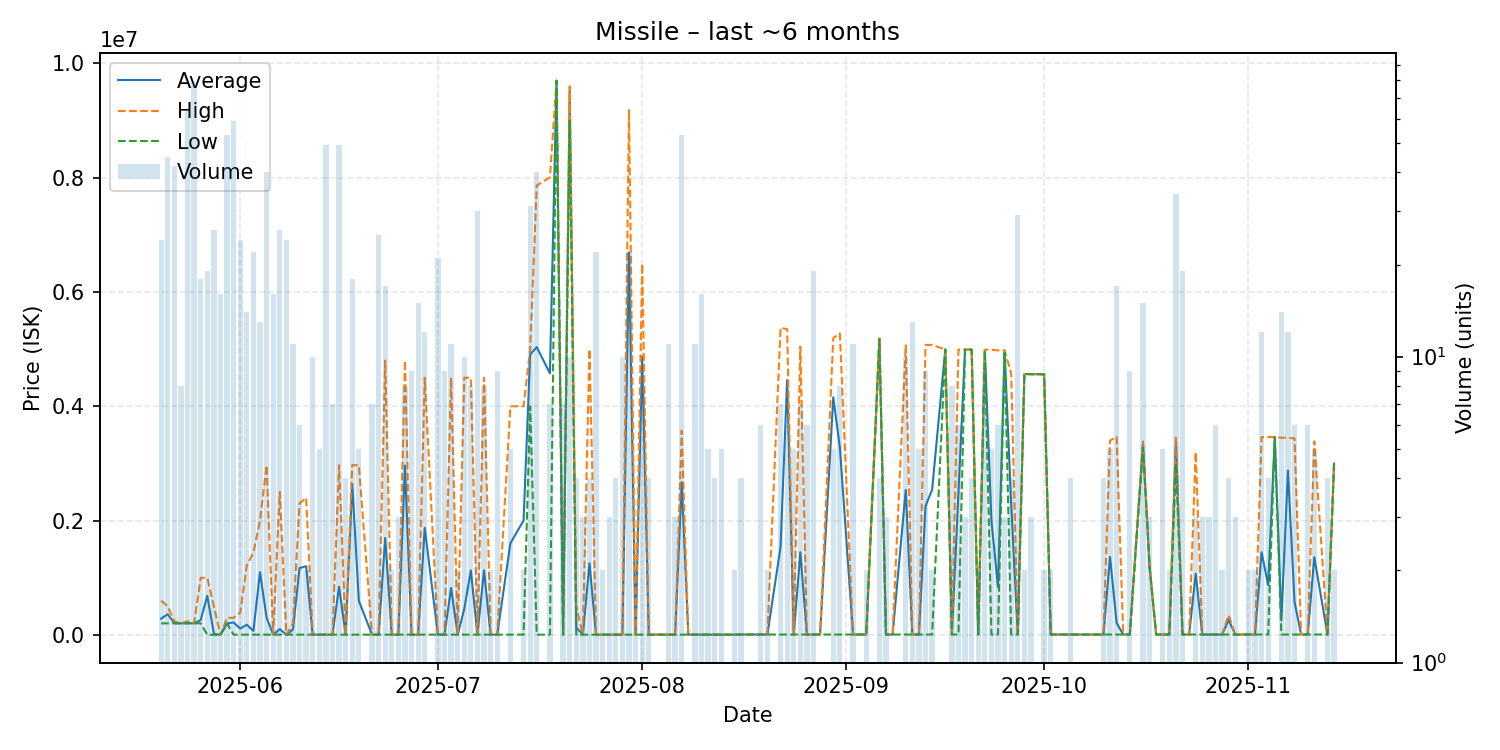

Data behind this chart, as committed beside it:
date, average, highest, lowest, order_count, volume
2025-05-20, 285312, 600000, 202500, 2, 24
2025-05-21, 362329, 500000, 202700, 6, 45
2025-05-22, 204514, 239900, 202700, 10, 42
2025-05-23, 202700, 202700, 202700, 1, 8
2025-05-24, 204994, 239400, 202700, 9, 64
2025-05-25, 202700, 202700, 202700, 6, 79
2025-05-26, 259539, 999900, 202700, 8, 18
2025-05-27, 685737, 999900, 5000, 6, 19
2025-05-28, 20238, 500000, 1045, 5, 26
2025-05-29, 1052, 1052, 1051, 2, 16
2025-05-30, 201885, 299900, 200000, 4, 53
2025-05-31, 217905, 299900, 5001, 6, 59
2025-06-01, 110627, 390000, 5002, 5, 24
2025-06-02, 178501, 1219500, 5001, 4, 14
2025-06-03, 70183, 1439000, 5001, 7, 22
2025-06-04, 1099077, 1999000, 5001, 6, 13
2025-06-05, 301328, 2968000, 5003, 7, 40
2025-06-06, 5003, 5004, 5003, 4, 16
2025-06-07, 100969, 2500000, 5008, 4, 26
2025-06-08, 5009, 5010, 5008, 5, 24
2025-06-09, 93642, 200000, 5010, 2, 11
2025-06-10, 1169172, 2300000, 5011, 4, 6
2025-06-11, 1202508, 2400000, 5015, 2, 2
2025-06-12, 5018, 5018, 5018, 1, 10
2025-06-13, 5018, 5018, 5018, 1, 5
2025-06-14, 5018, 5018, 5015, 9, 49
2025-06-15, 5017, 5017, 5017, 3, 7
2025-06-16, 843685, 2970000, 5017, 6, 49
2025-06-17, 5018, 5018, 5018, 1, 4
2025-06-18, 2640558, 2970000, 5018, 4, 18
2025-06-19, 598014, 2970000, 5018, 2, 5
2025-06-21, 5018, 5018, 5018, 3, 7
2025-06-22, 5020, 5020, 5018, 6, 25
2025-06-23, 1696660, 4798000, 5020, 7, 17
2025-06-24, 5020, 5020, 5020, 2, 2
2025-06-25, 5020, 5020, 5020, 1, 3
2025-06-26, 2963382, 4798000, 5020, 3, 8
2025-06-27, 5020, 5020, 5020, 4, 9
2025-06-28, 5020, 5020, 5020, 3, 15
2025-06-29, 1873762, 4500000, 5020, 6, 12
2025-07-01, 5020, 5020, 5020, 2, 21
2025-07-02, 5020, 5020, 5020, 2, 9
2025-07-03, 822107, 4499000, 5020, 5, 11
2025-07-04, 5020, 5020, 5020, 2, 2
2025-07-05, 454418, 4499000, 5020, 4, 10
2025-07-06, 1128640, 4499500, 5020, 5, 8
2025-07-07, 5020, 5021, 5020, 4, 30
2025-07-08, 1128767, 4500000, 5023, 4, 8
2025-07-09, 5025, 5025, 5025, 1, 2
2025-07-10, 5022, 5023, 5021, 4, 9
2025-07-12, 1603014, 4000000, 5023, 4, 5
2025-07-14, 2002512, 4000000, 5024, 2, 2
2025-07-15, 4906613, 4999000, 4000000, 8, 31
2025-07-16, 5034459, 7862000, 5025, 10, 40
2025-07-18, 4576440, 8005000, 5025, 5, 7
2025-07-19, 9696000, 9696000, 9696000, 1, 1
2025-07-20, 5028, 5028, 5028, 1, 7
2025-07-21, 9535900, 9600000, 8999000, 3, 10
2025-07-22, 128772, 500000, 5030, 2, 4
2025-07-23, 5030, 5030, 5030, 2, 3
... 99 more rows
